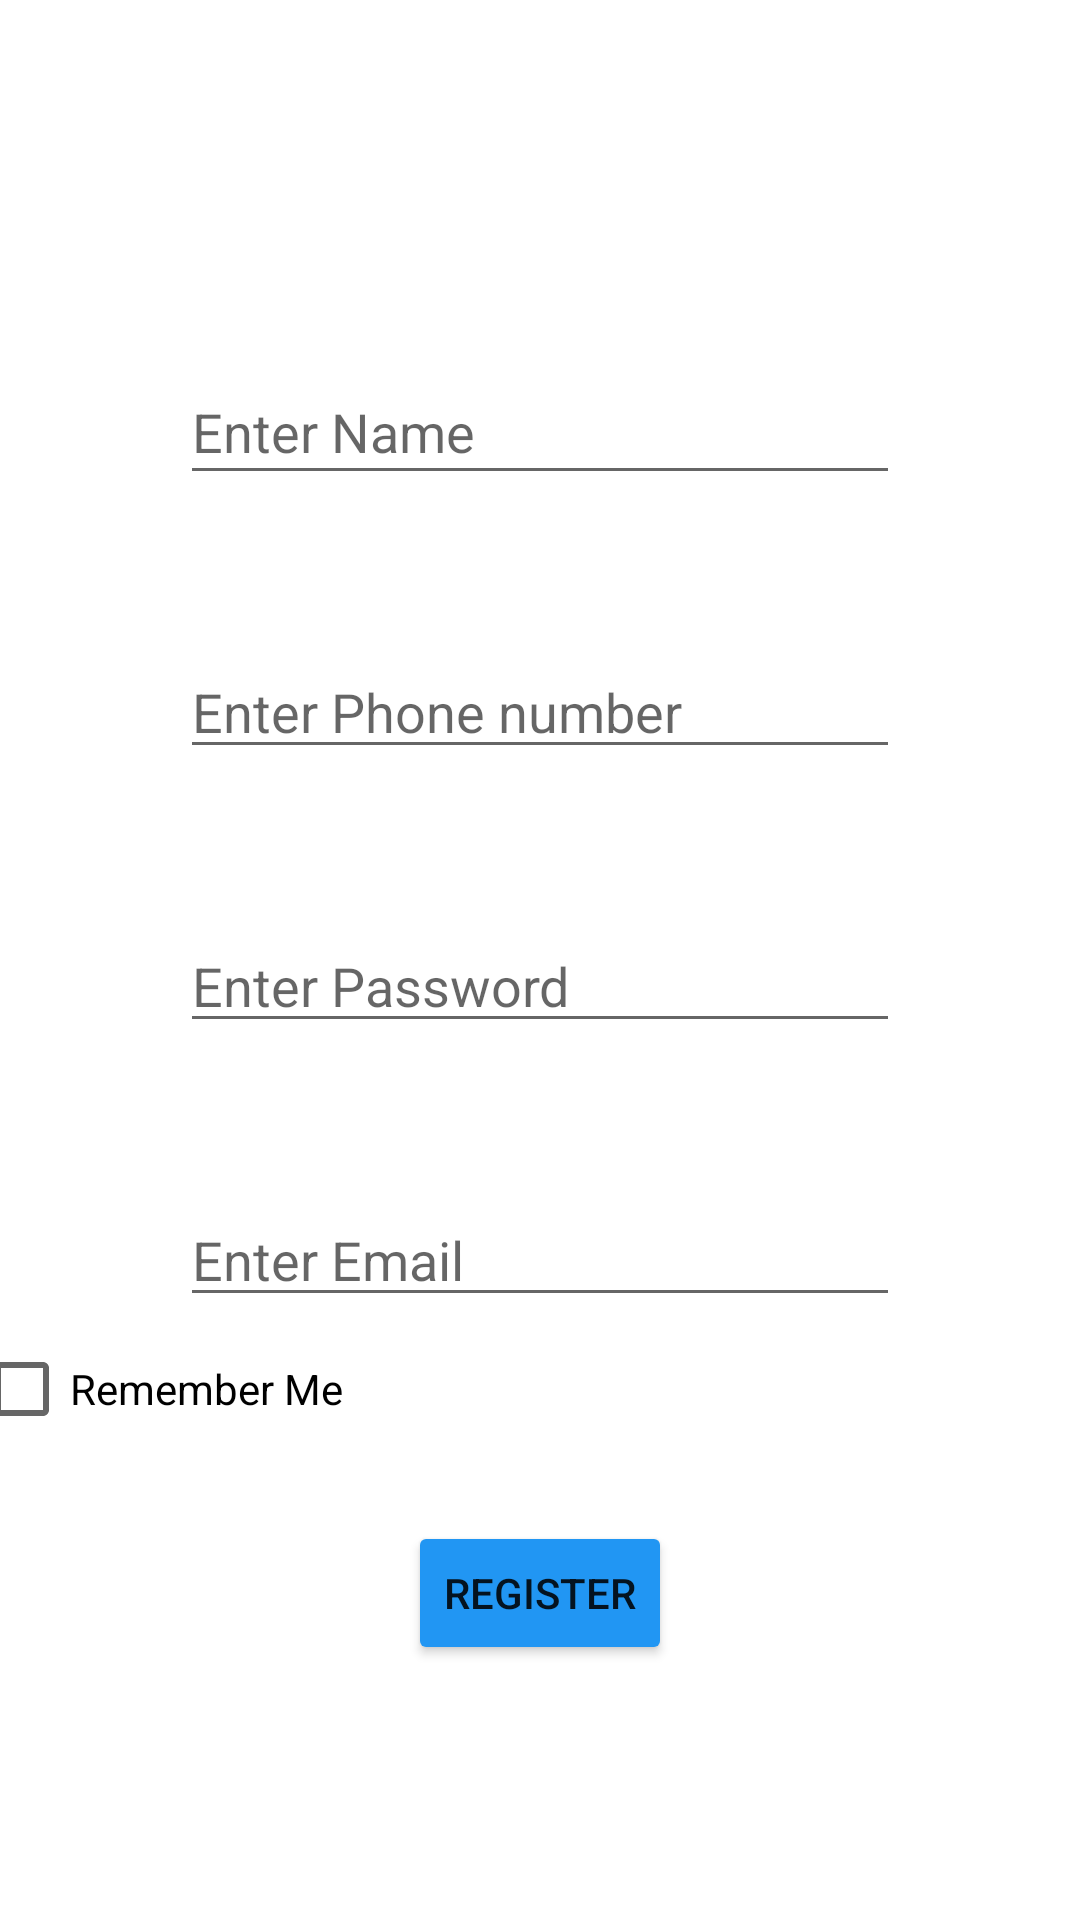

Layout XML and referenced resources for this Android screen:
<!-- AndroidManifest.xml: application theme Theme.QuixoteInternshipTask -->
<!-- res/layout/activity_signup.xml -->
<?xml version="1.0" encoding="utf-8"?>
<androidx.constraintlayout.widget.ConstraintLayout xmlns:android="http://schemas.android.com/apk/res/android"
    xmlns:app="http://schemas.android.com/apk/res-auto"
    xmlns:tools="http://schemas.android.com/tools"
    android:id="@+id/relativeLayout"
    android:layout_width="match_parent"
    android:layout_height="match_parent"
    tools:context=".signup">

    <EditText
        android:id="@+id/etNewName"
        android:layout_width="0dp"
        android:layout_height="45dp"
        android:layout_marginLeft="60dp"
        android:layout_marginTop="120dp"
        android:layout_marginRight="60dp"
        android:layout_marginBottom="50dp"
        android:ems="10"
        android:hint="Enter Name"
        android:inputType="textPersonName"
        app:layout_constraintBottom_toTopOf="@+id/editTextPhone"
        app:layout_constraintLeft_toLeftOf="parent"
        app:layout_constraintRight_toRightOf="parent"
        app:layout_constraintTop_toTopOf="parent" />

    <EditText
        android:id="@+id/etNewPassword"
        android:layout_width="0dp"
        android:layout_height="wrap_content"
        android:layout_marginStart="60dp"
        android:layout_marginLeft="60dp"
        android:layout_marginTop="50dp"
        android:layout_marginEnd="60dp"
        android:layout_marginRight="60dp"
        android:ems="10"
        android:hint="Enter Password"
        android:inputType="textPassword"
        app:layout_constraintEnd_toEndOf="parent"
        app:layout_constraintStart_toStartOf="parent"
        app:layout_constraintTop_toBottomOf="@+id/editTextPhone" />

    <EditText
        android:id="@+id/etNewEmail"
        android:layout_width="0dp"
        android:layout_height="wrap_content"
        android:layout_marginStart="60dp"
        android:layout_marginLeft="60dp"
        android:layout_marginTop="50dp"
        android:layout_marginEnd="60dp"
        android:layout_marginRight="60dp"
        android:hint="Enter Email"
        app:layout_constraintEnd_toEndOf="parent"
        app:layout_constraintHorizontal_bias="0.498"
        app:layout_constraintLeft_toLeftOf="@+id/etNewPassword"
        app:layout_constraintRight_toRightOf="@+id/etNewPassword"
        app:layout_constraintStart_toStartOf="parent"
        app:layout_constraintTop_toBottomOf="@+id/etNewPassword" />

    <CheckBox
        android:id="@+id/remember"
        android:layout_width="wrap_content"
        android:layout_height="wrap_content"
        android:layout_marginStart="16dp"
        android:layout_marginLeft="16dp"
        android:layout_marginEnd="271dp"
        android:layout_marginRight="271dp"
        android:text="Remember Me"
        app:layout_constraintEnd_toEndOf="parent"
        app:layout_constraintStart_toStartOf="parent"
        app:layout_constraintTop_toBottomOf="@+id/etNewEmail" />

    <Button
        android:id="@+id/btnNewRegister"
        android:layout_width="wrap_content"
        android:layout_height="wrap_content"
        android:layout_marginTop="68dp"
        android:text="Register"
        app:backgroundTint="#2196F3"
        app:layout_constraintEnd_toEndOf="parent"
        app:layout_constraintHorizontal_bias="0.5"
        app:layout_constraintStart_toStartOf="parent"
        app:layout_constraintTop_toBottomOf="@+id/etNewEmail" />

    <EditText
        android:id="@+id/editTextPhone"
        android:layout_width="0dp"
        android:layout_height="wrap_content"
        android:layout_marginStart="60dp"
        android:layout_marginLeft="60dp"
        android:layout_marginTop="50dp"
        android:layout_marginEnd="60dp"
        android:layout_marginRight="60dp"
        android:ems="10"
        android:hint="Enter Phone number"
        android:inputType="phone"
        app:layout_constraintEnd_toEndOf="parent"
        app:layout_constraintHorizontal_bias="0.502"
        app:layout_constraintStart_toStartOf="parent"
        app:layout_constraintTop_toBottomOf="@+id/etNewName" />
</androidx.constraintlayout.widget.ConstraintLayout>
<!-- resources referenced by this layout -->
<resources>
  <style name="Theme.QuixoteInternshipTask" parent="Theme.MaterialComponents.DayNight.DarkActionBar">
          
          <item name="colorPrimary">@color/purple_500</item>
          <item name="colorPrimaryVariant">@color/purple_700</item>
          <item name="colorOnPrimary">@color/white</item>
          
          <item name="colorSecondary">@color/teal_200</item>
          <item name="colorSecondaryVariant">@color/teal_700</item>
          <item name="colorOnSecondary">@color/black</item>
          
          <item name="android:statusBarColor" tools:targetApi="l">?attr/colorPrimaryVariant</item>
          
      </style>
  <!-- not gathered from this repository: default colours our renderer supplied (Android Studio template values) -->
  <color name="purple_500">#FF6200EE</color>
  <color name="purple_700">#FF3700B3</color>
  <color name="teal_200">#FF03DAC5</color>
  <color name="teal_700">#FF018786</color>
  <color name="black">#FF000000</color>
  <color name="white">#FFFFFFFF</color>
</resources>
